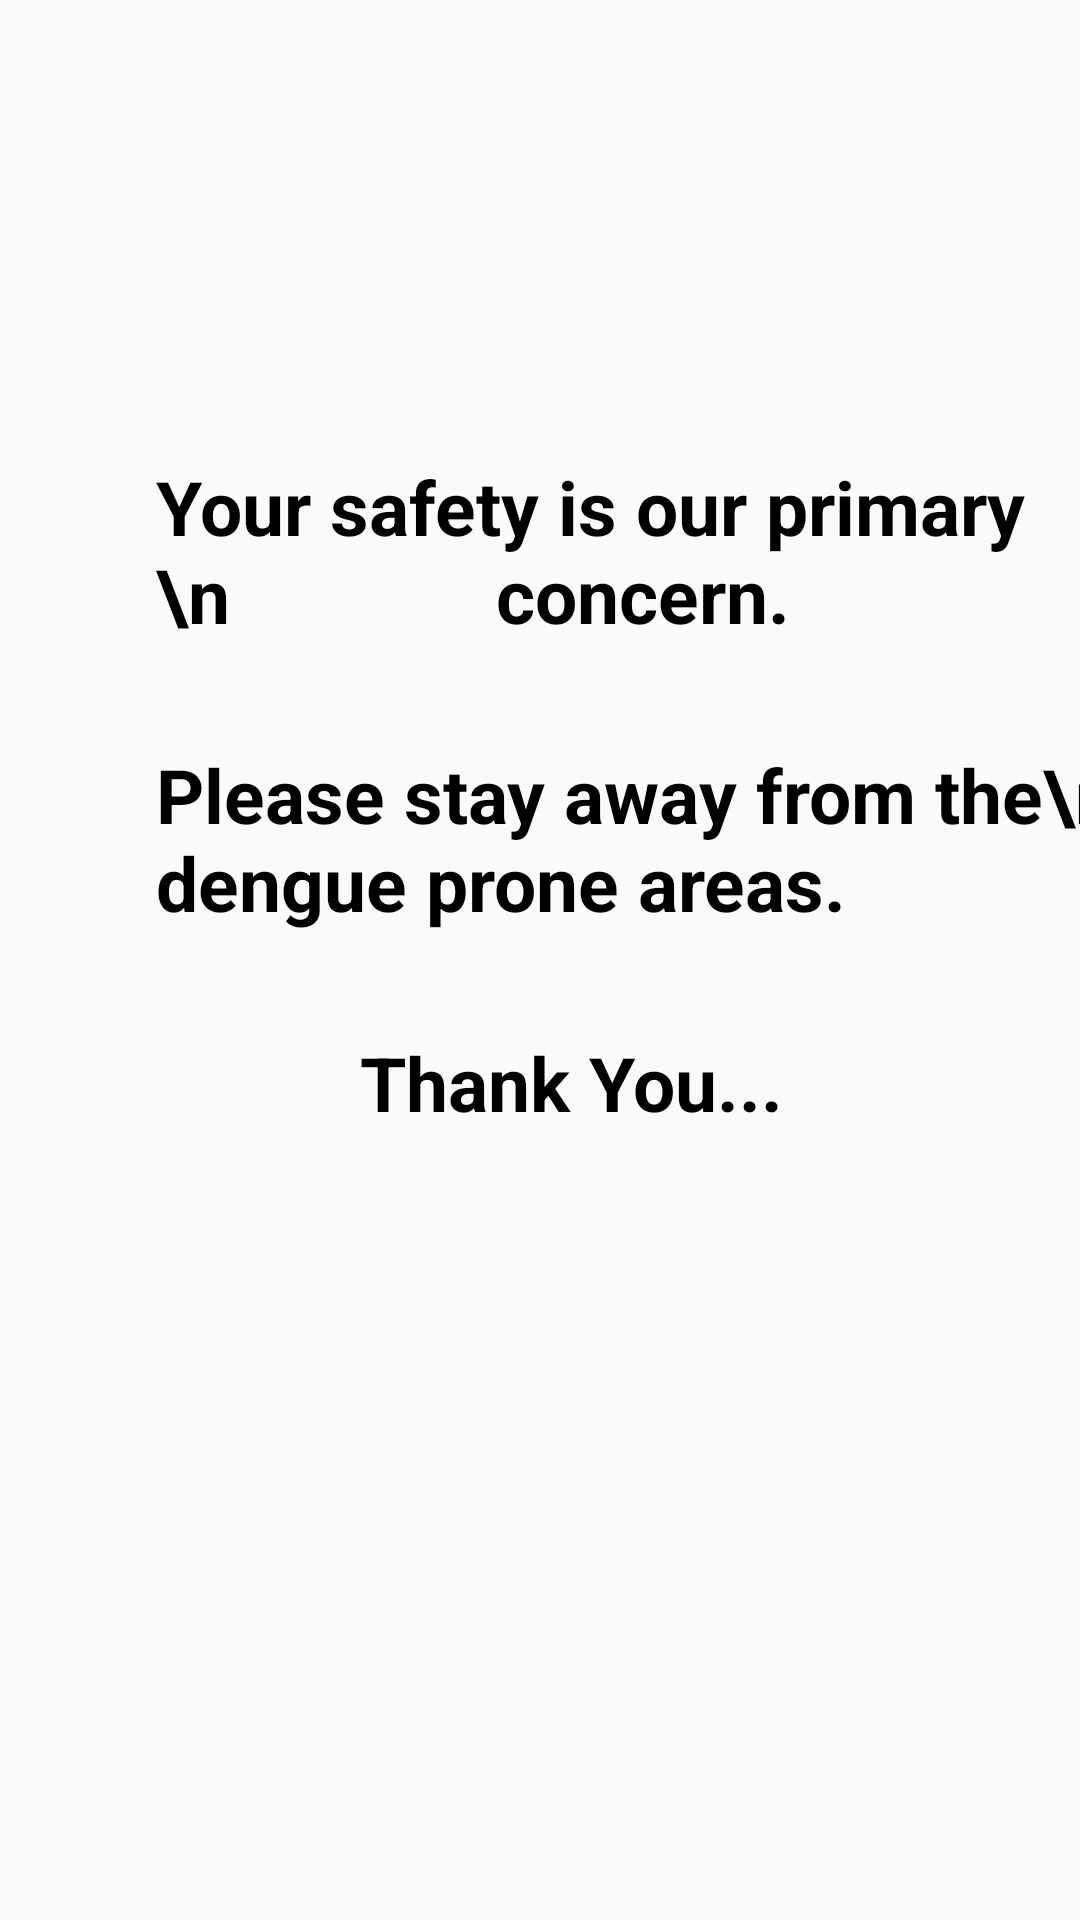

Android layout source for this screen:
<!-- AndroidManifest.xml: application theme AppTheme -->
<!-- res/layout/activity_last11.xml -->
<?xml version="1.0" encoding="utf-8"?>
<androidx.constraintlayout.widget.ConstraintLayout xmlns:android="http://schemas.android.com/apk/res/android"
    xmlns:app="http://schemas.android.com/apk/res-auto"
    xmlns:tools="http://schemas.android.com/tools"
    android:layout_width="match_parent"
    android:layout_height="match_parent"
    tools:context=".Last11">

    <TextView
        android:id="@+id/textView41"
        android:layout_width="304dp"
        android:layout_height="79dp"
        android:layout_marginStart="52dp"
        android:layout_marginLeft="52dp"
        android:layout_marginTop="152dp"
        android:text="Your safety is our primary \n              concern."

        android:textColor="#000000"
        android:textSize="25dp"
        android:textStyle="bold"
        app:layout_constraintStart_toStartOf="parent"
        app:layout_constraintTop_toTopOf="parent" />

    <TextView
        android:id="@+id/textView42"
        android:layout_width="330dp"
        android:layout_height="70dp"
        android:layout_marginStart="52dp"
        android:layout_marginLeft="52dp"
        android:layout_marginTop="248dp"
        android:text="Please stay away from the\n      dengue prone areas."
        android:textColor="#000000"
        android:textSize="25dp"
        android:textStyle="bold"
        app:layout_constraintStart_toStartOf="parent"
        app:layout_constraintTop_toTopOf="parent" />

    <TextView
        android:id="@+id/textView43"
        android:layout_width="144dp"
        android:layout_height="39dp"
        android:layout_marginStart="120dp"
        android:layout_marginLeft="120dp"
        android:layout_marginTop="344dp"
        android:text="Thank You..."
        android:textColor="#000000"
        android:textSize="25dp"
        android:textStyle="bold"
        app:layout_constraintStart_toStartOf="parent"
        app:layout_constraintTop_toTopOf="parent" />
</androidx.constraintlayout.widget.ConstraintLayout>
<!-- resources referenced by this layout -->
<resources>
  <style name="AppTheme" parent="Theme.AppCompat.Light.DarkActionBar">
  
          <item name="colorPrimary">@color/colorPrimary</item>
          <item name="colorPrimaryDark">@color/colorPrimaryDark</item>
          <item name="colorAccent">@color/colorAccent</item>
      </style>
  <color name="colorPrimary">#850000</color>
  <color name="colorPrimaryDark">#8B0404</color>
  <color name="colorAccent">#8A020D</color>
</resources>
